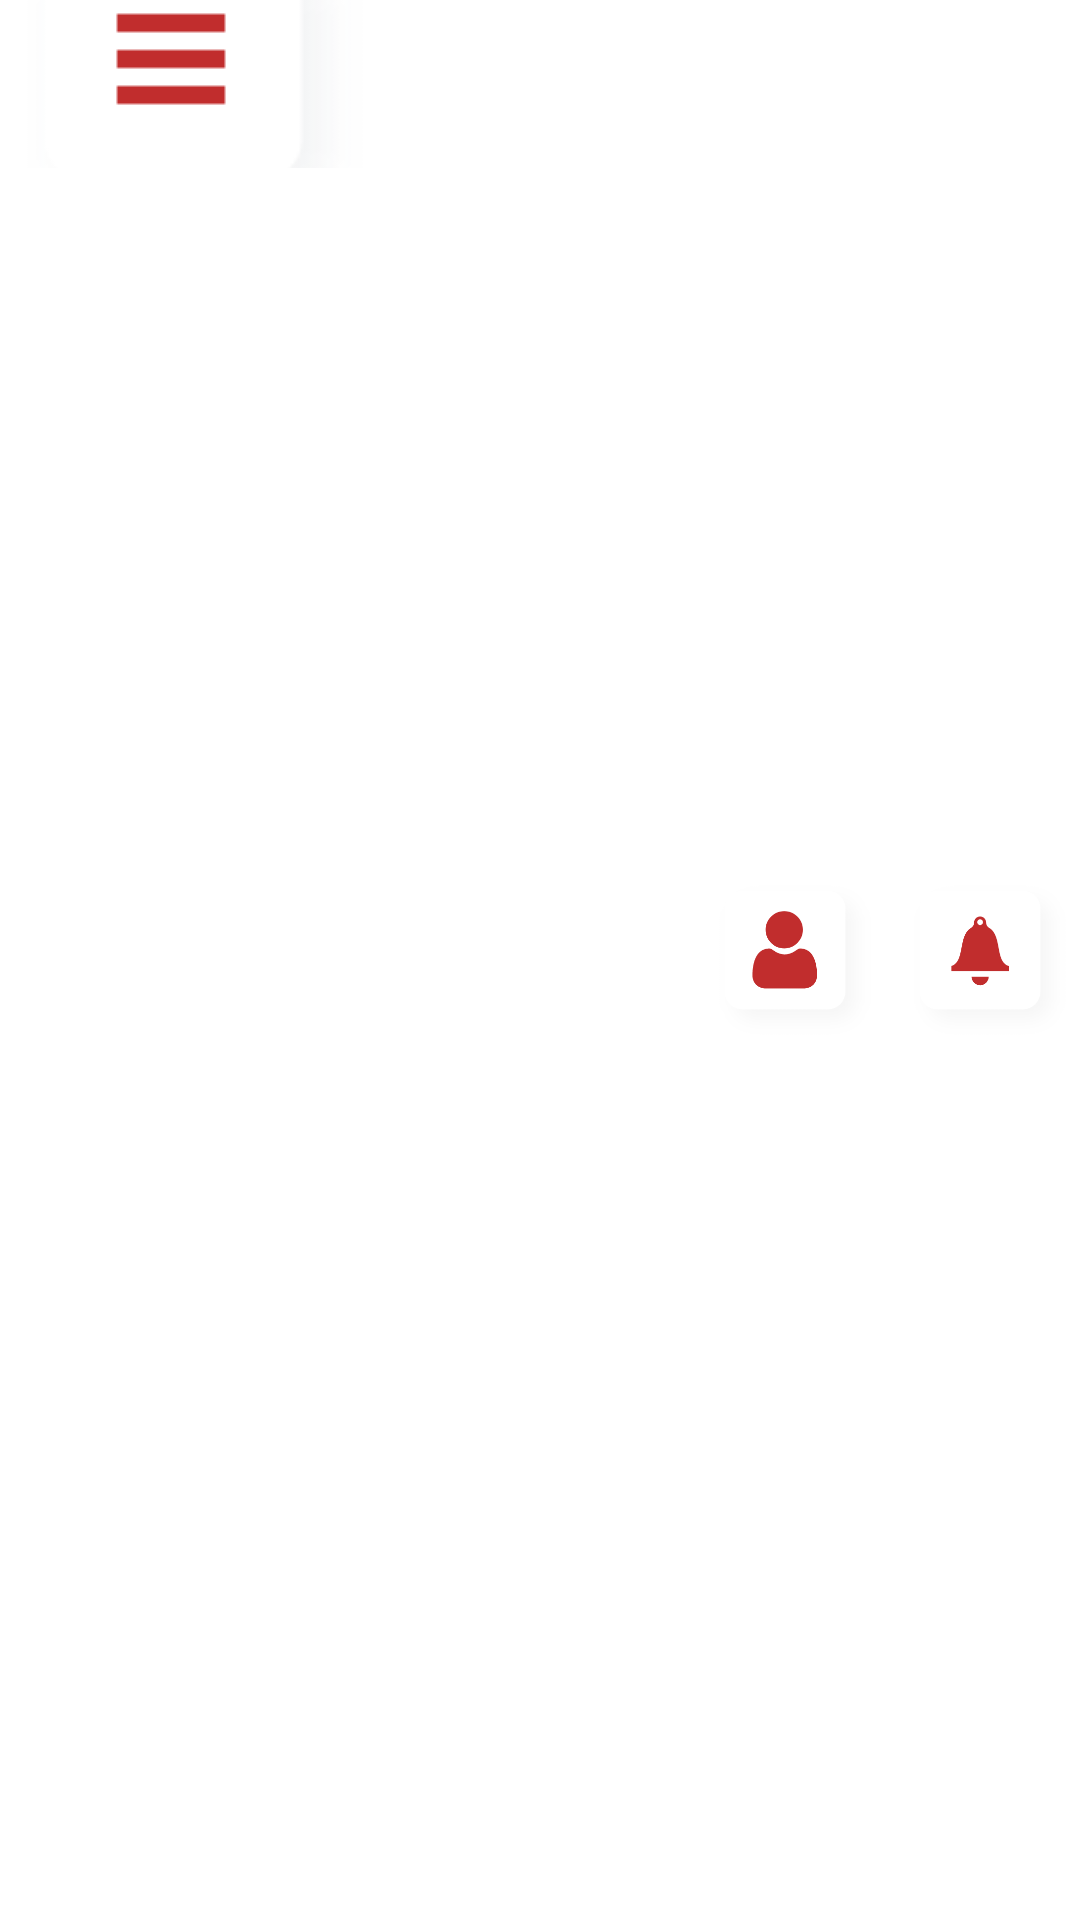

Here is an Android app screen rendered from its layout file. Give the layout XML and the strings, colors and styles it references.
<!-- AndroidManifest.xml: application theme AppTheme -->
<!-- res/layout/app_bar.xml -->
<?xml version="1.0" encoding="utf-8"?>
<androidx.appcompat.widget.Toolbar xmlns:android="http://schemas.android.com/apk/res/android"
    xmlns:app="http://schemas.android.com/apk/res-auto"
    xmlns:tools="http://schemas.android.com/tools"
    android:id="@+id/app_bar"
    android:layout_width="match_parent"
    android:layout_height="?attr/actionBarSize"
    android:background="@color/colorBackground"
    android:theme="@style/CustomToolbarStyle"
    android:elevation="10dp"
    app:contentInsetEnd="0dp"
    app:contentInsetStart="0dp"
    app:contentInsetStartWithNavigation="0dp"
    app:navigationIcon="@drawable/hamburger_icon">

    <ImageView
        android:id="@+id/cartIcon"
        android:layout_width="60dp"
        android:layout_height="60dp"
        android:layout_gravity="end"
        android:scaleType="centerInside"
        android:src="@drawable/notification_icon" />

    <ImageView
        android:id="@+id/appTitle"
        android:layout_width="60dp"
        android:layout_height="60dp"
        android:layout_gravity="end"
        android:layout_marginEnd="5dp"
        android:scaleType="centerInside"
        android:src="@drawable/admin_icon"/>

</androidx.appcompat.widget.Toolbar>
<!-- resources referenced by this layout -->
<resources>
  <color name="colorBackground">#FFFFFF</color>
  <!-- drawable admin_icon: png bitmap (drawable, 10701 bytes) -->
  <!-- drawable hamburger_icon: png bitmap (drawable, 3578 bytes) -->
  <!-- drawable notification_icon: png bitmap (drawable, 10051 bytes) -->
  <style name="CustomToolbarStyle" parent="Theme.AppCompat.Light.NoActionBar">
          
          <item name="colorPrimary">@color/colorPrimaryDark</item>
          <item name="colorPrimaryDark">@color/colorPrimary</item>
          <item name="colorAccent">@color/colorBackground</item>
          <item name="fontFamily">@font/roboto_medium</item>
          <item name="android:textColor">@color/colorPrimaryDark</item>
          <item name="windowNoTitle">true</item>
          <item name="windowActionBar">false</item>
          <item name="android:statusBarColor">@android:color/transparent</item>
          <item name="android:titleTextStyle">@style/NoTitleText</item>
          <item name="android:subtitleTextStyle">@style/NoTitleText</item>
      </style>
  <style name="AppTheme" parent="Theme.AppCompat.Light.DarkActionBar">
          
          <item name="colorPrimary">@color/colorPrimary</item>
          <item name="colorPrimaryDark">@color/colorPrimaryDark</item>
          <item name="colorAccent">@color/colorBackground</item>
      </style>
  <color name="colorPrimaryDark">#949496</color>
  <color name="colorPrimary">#C12D2D</color>
  <style name="NoTitleText">
          <item name="android:textSize">0sp</item>
          <item name="android:textColor">#00000000</item>
      </style>
</resources>
